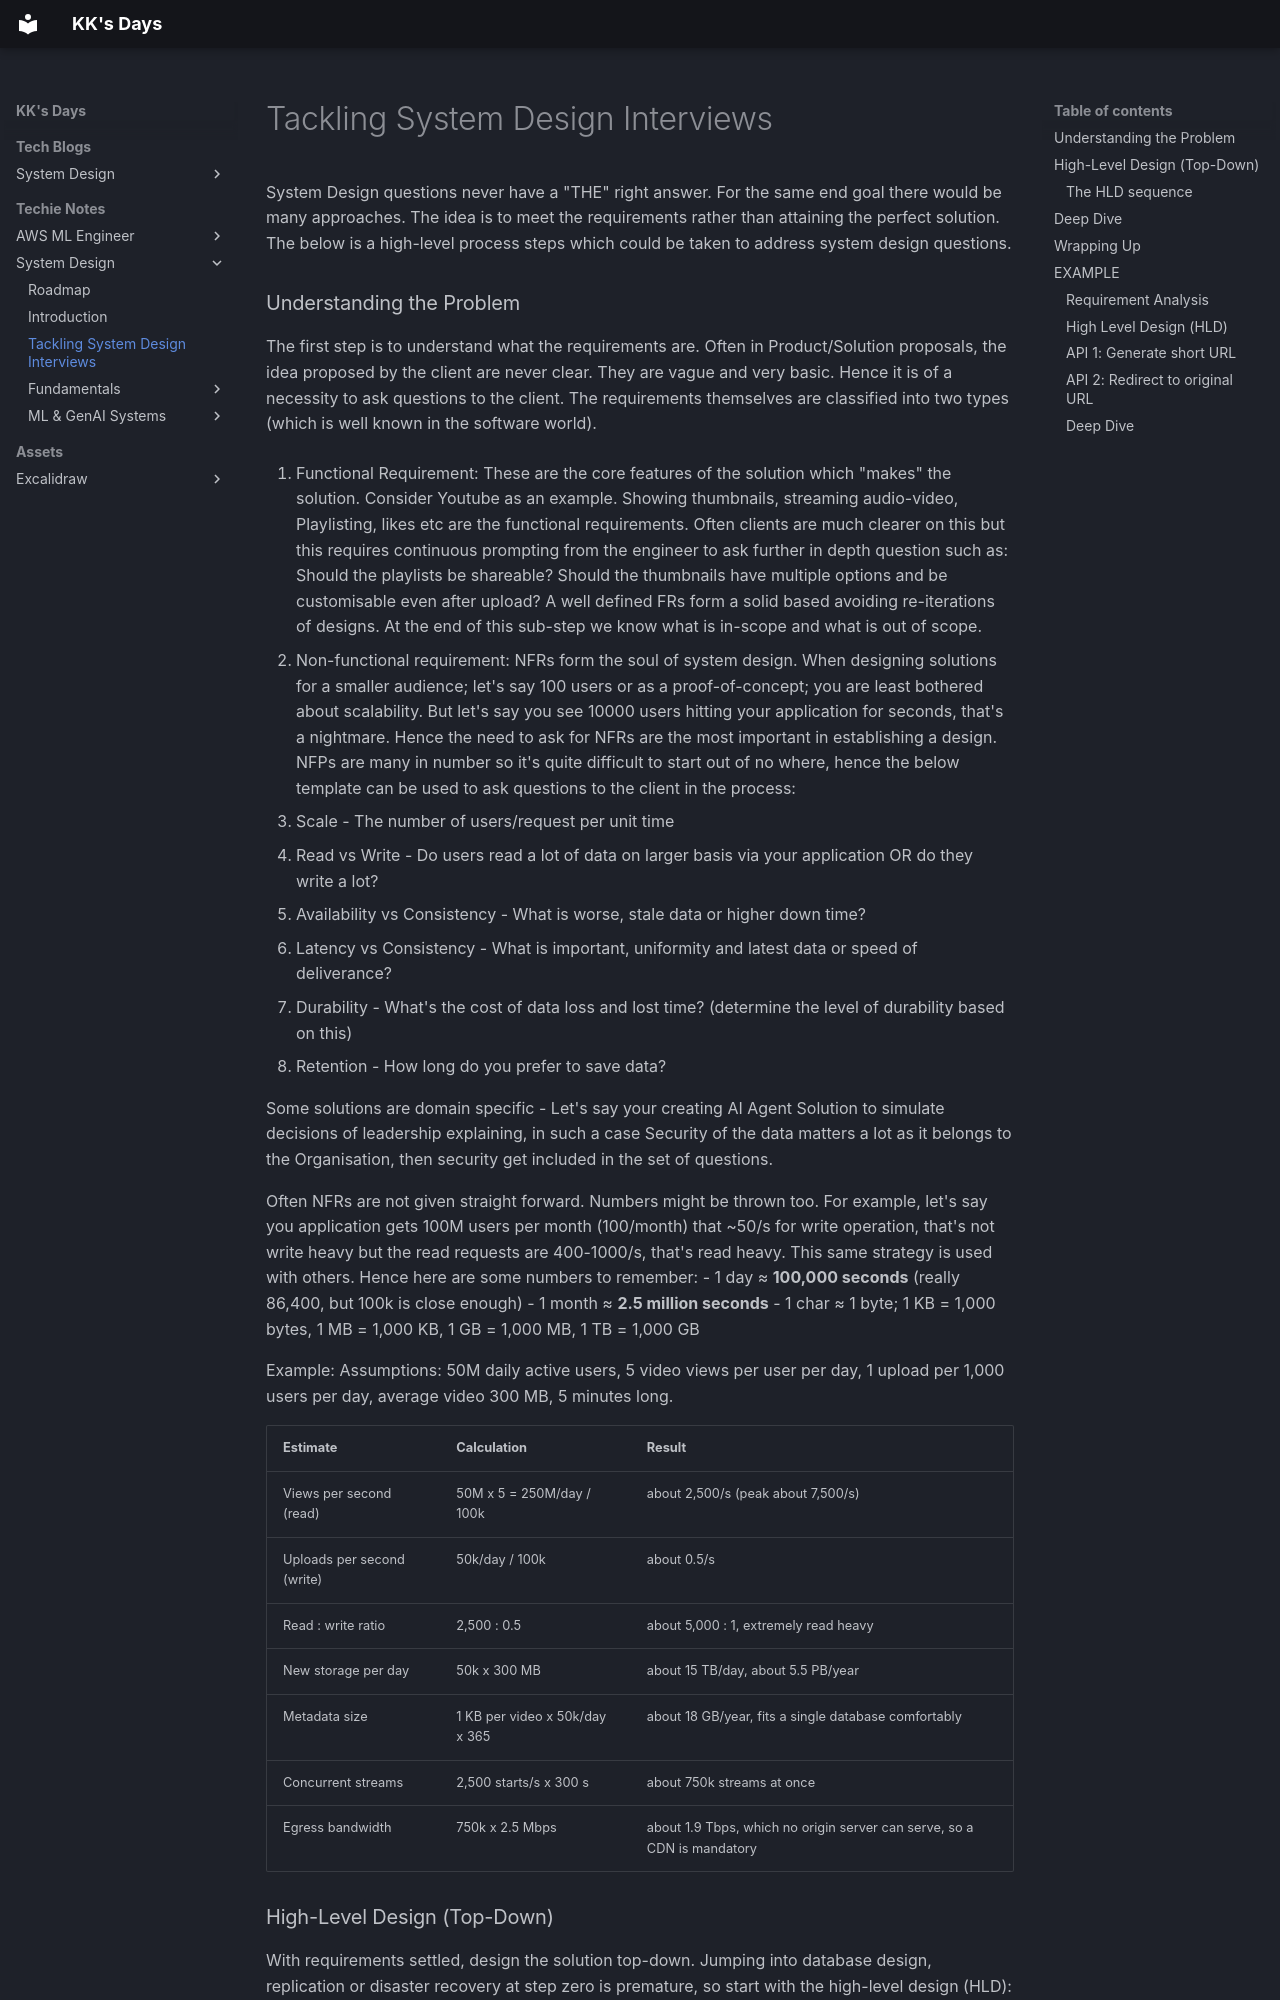

repository: kausthub-kannan/kausthub-kannan · page: Techie Notes/System Design/Tackling System Design Interviews/index.html · generator: mkdocs

System Design questions never have a "THE" right answer. For the same end goal there would be many approaches. The idea is to meet the requirements rather than attaining the perfect solution. The below is a high-level process steps which could be taken to address system design questions.
